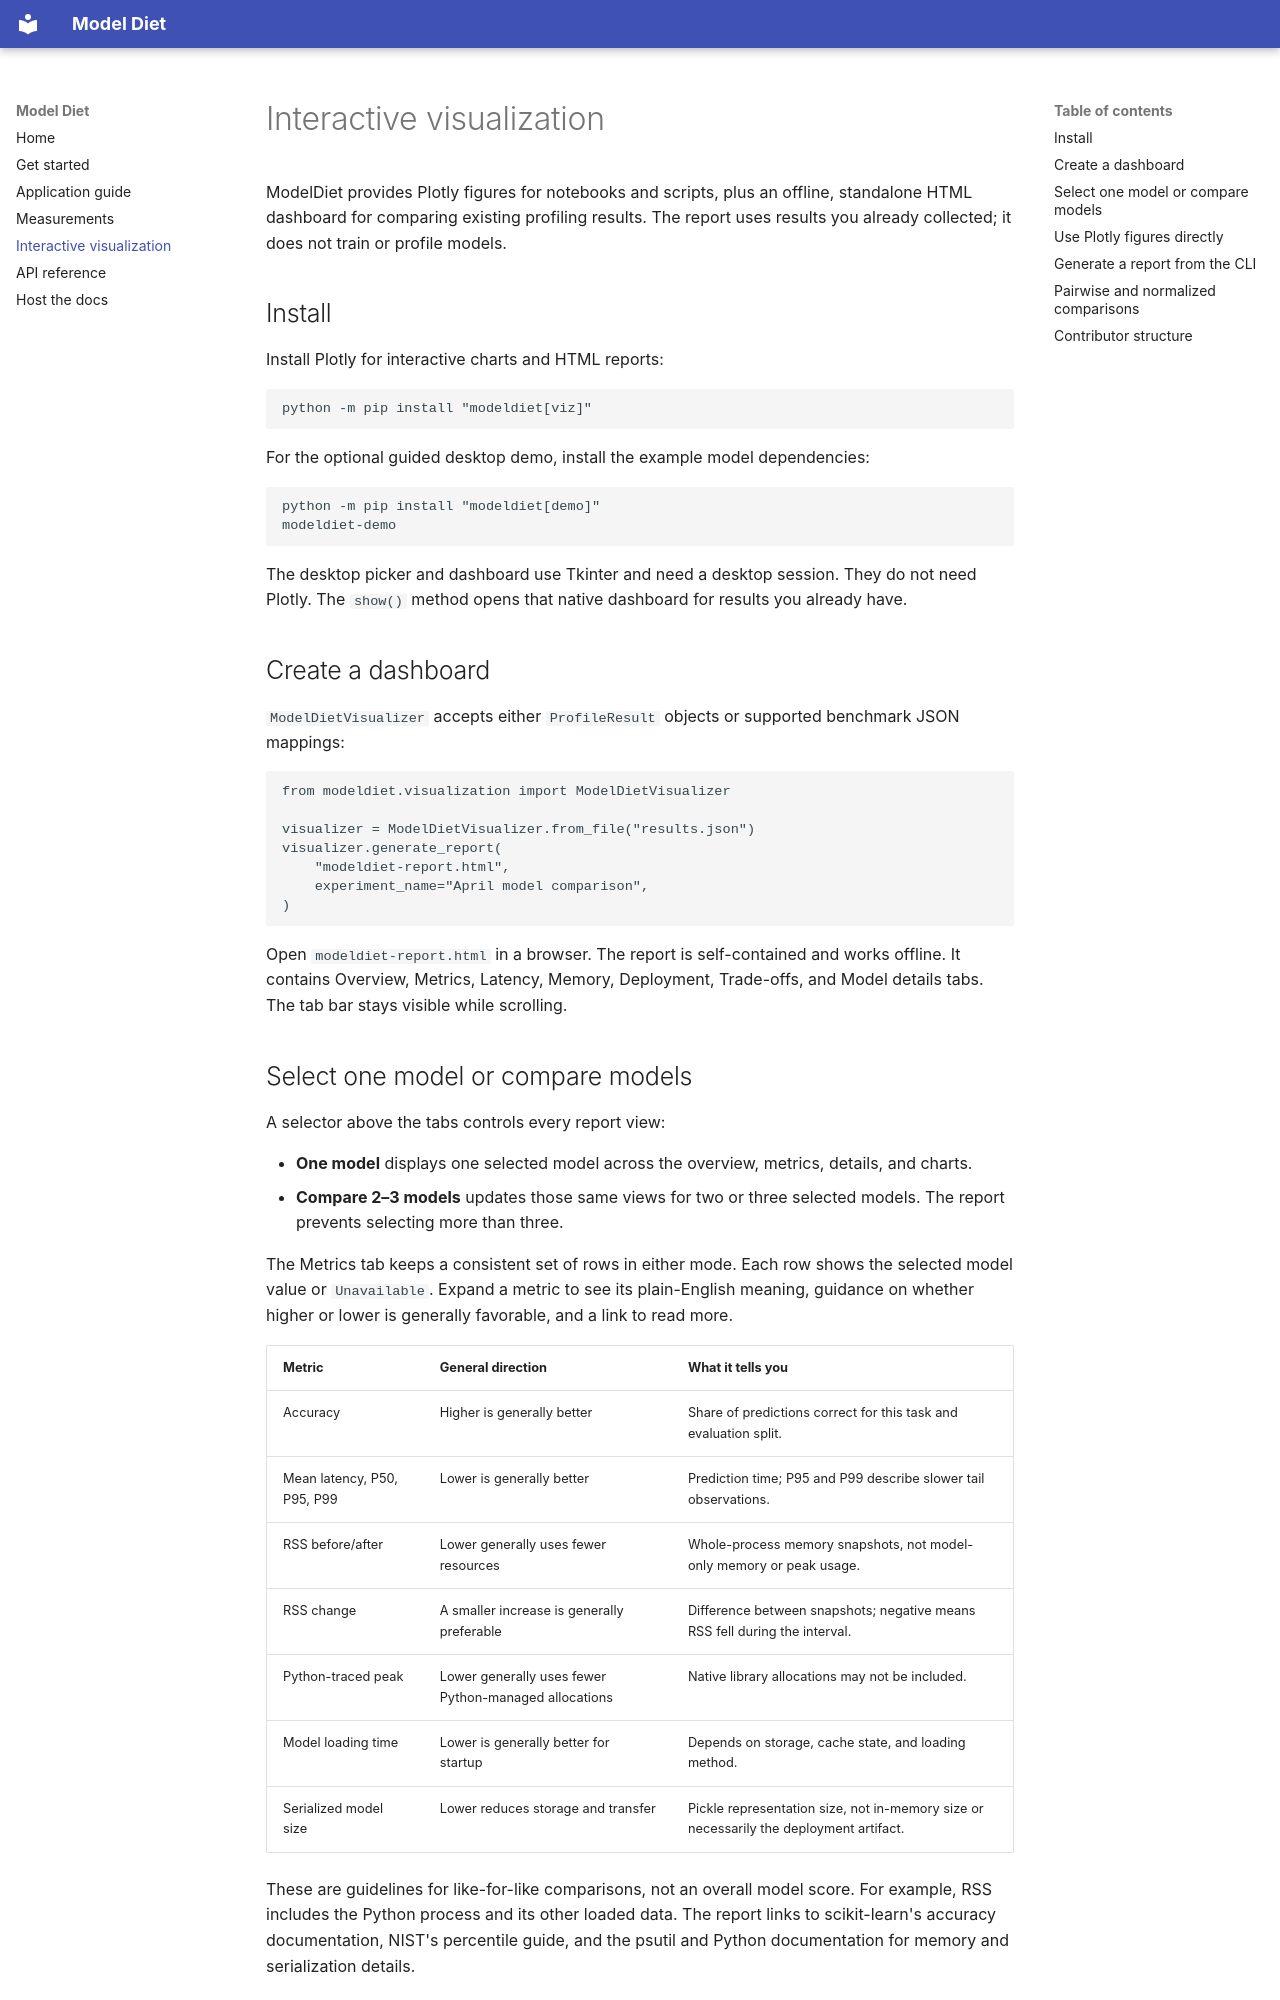

repository: modeldiet/modeldiet · page: visualization/index.html · generator: mkdocs

# Interactive visualization

ModelDiet provides Plotly figures for notebooks and scripts, plus an offline,
standalone HTML dashboard for comparing existing profiling results. The report
uses results you already collected; it does not train or profile models.

## Install

Install Plotly for interactive charts and HTML reports:

```bash
python -m pip install "modeldiet[viz]"
```

For the optional guided desktop demo, install the example model dependencies:

```bash
python -m pip install "modeldiet[demo]"
modeldiet-demo
```

The desktop picker and dashboard use Tkinter and need a desktop session. They
do not need Plotly. The `show()` method opens that native dashboard for results
you already have.

## Create a dashboard

`ModelDietVisualizer` accepts either `ProfileResult` objects or supported
benchmark JSON mappings:

```python
from modeldiet.visualization import ModelDietVisualizer

visualizer = ModelDietVisualizer.from_file("results.json")
visualizer.generate_report(
    "modeldiet-report.html",
    experiment_name="April model comparison",
)
```

Open `modeldiet-report.html` in a browser. The report is self-contained and
works offline. It contains Overview, Metrics, Latency, Memory, Deployment,
Trade-offs, and Model details tabs. The tab bar stays visible while scrolling.

## Select one model or compare models

A selector above the tabs controls every report view:

- **One model** displays one selected model across the overview, metrics,
  details, and charts.
- **Compare 2–3 models** updates those same views for two or three selected
  models. The report prevents selecting more than three.

The Metrics tab keeps a consistent set of rows in either mode. Each row shows
the selected model value or `Unavailable`. Expand a metric to see its
plain-English meaning, guidance on whether higher or lower is generally
favorable, and a link to read more.

| Metric | General direction | What it tells you |
| --- | --- | --- |
| Accuracy | Higher is generally better | Share of predictions correct for this task and evaluation split. |
| Mean latency, P50, P95, P99 | Lower is generally better | Prediction time; P95 and P99 describe slower tail observations. |
| RSS before/after | Lower generally uses fewer resources | Whole-process memory snapshots, not model-only memory or peak usage. |
| RSS change | A smaller increase is generally preferable | Difference between snapshots; negative means RSS fell during the interval. |
| Python-traced peak | Lower generally uses fewer Python-managed allocations | Native library allocations may not be included. |
| Model loading time | Lower is generally better for startup | Depends on storage, cache state, and loading method. |
| Serialized model size | Lower reduces storage and transfer | Pickle representation size, not in-memory size or necessarily the deployment artifact. |

These are guidelines for like-for-like comparisons, not an overall model score.
For example, RSS includes the Python process and its other loaded data. The
report links to scikit-learn's accuracy documentation, NIST's percentile guide,
and the psutil and Python documentation for memory and serialization details.
